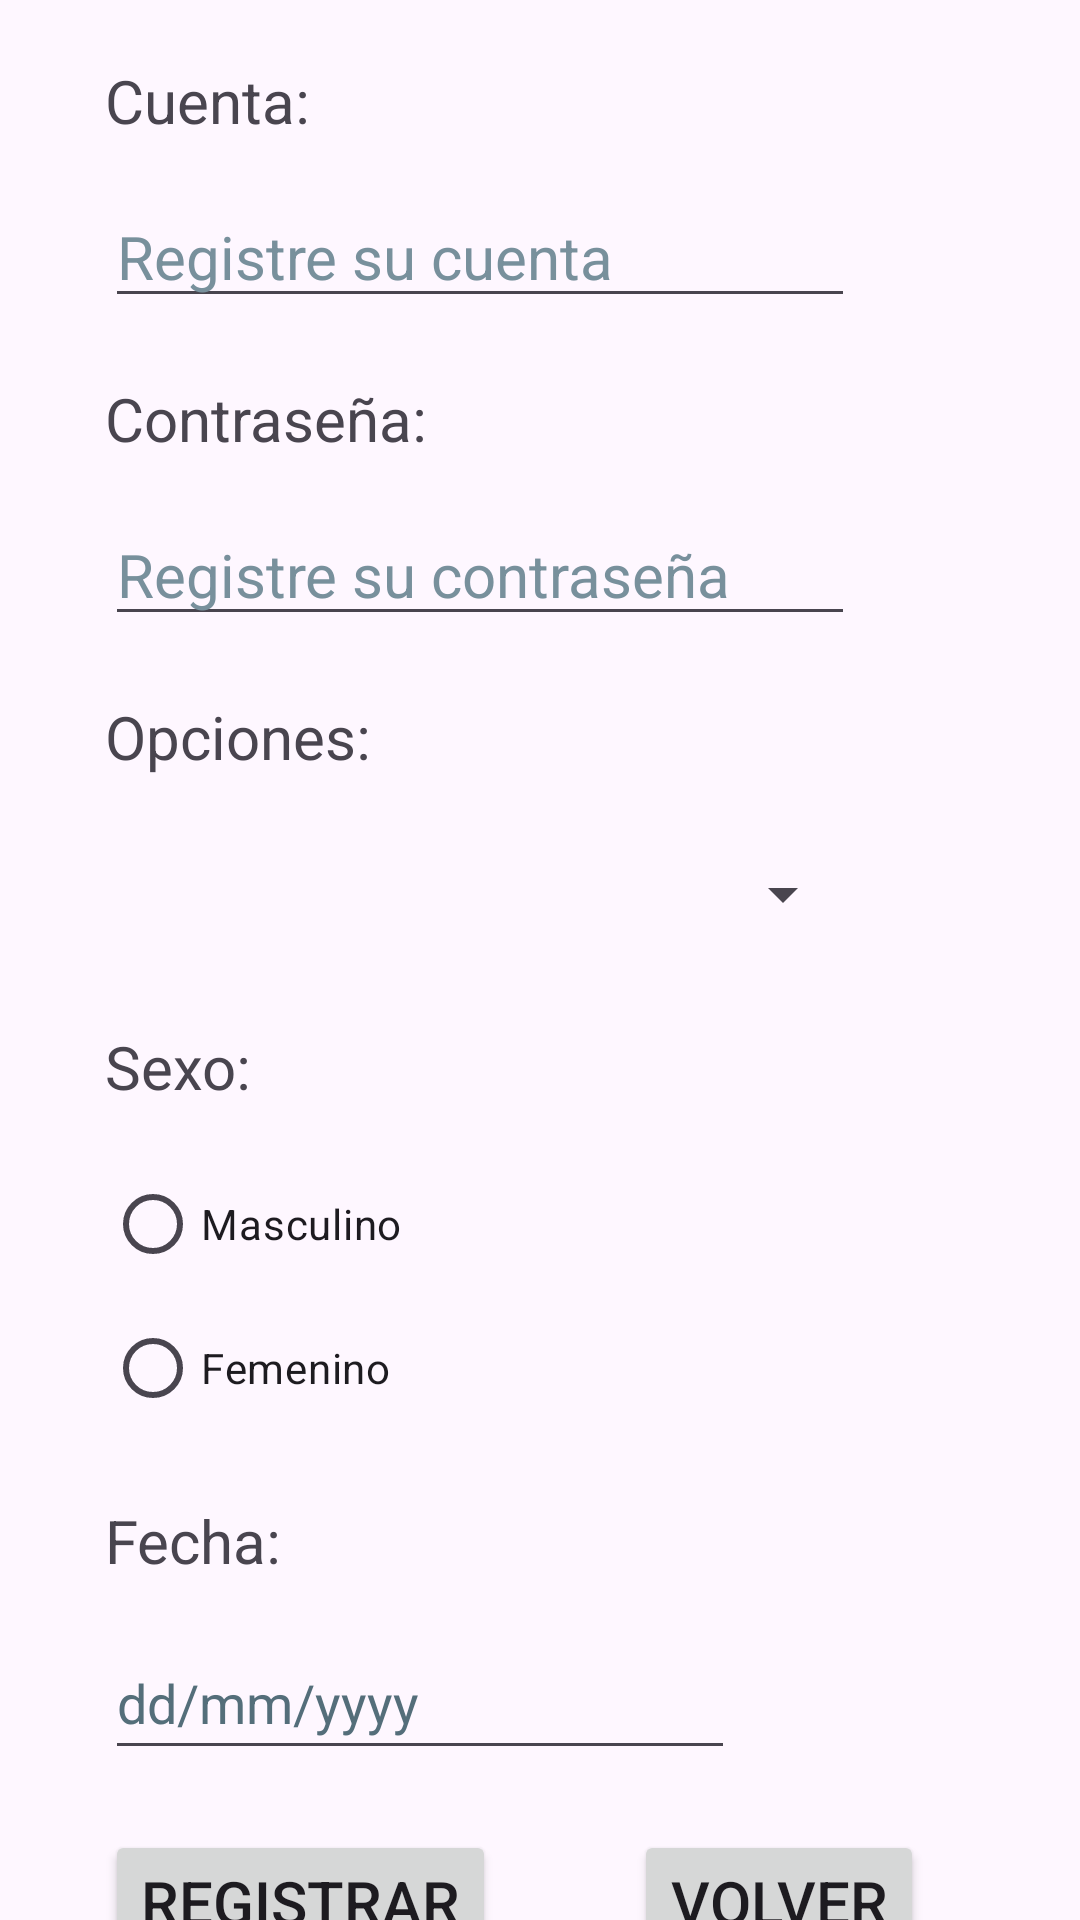

Produce the Android XML layout that renders to this screen, including the resource entries it uses.
<!-- AndroidManifest.xml: application theme Theme.AppExamParcial -->
<!-- res/layout/activity_register.xml -->
<?xml version="1.0" encoding="utf-8"?>
<androidx.constraintlayout.widget.ConstraintLayout xmlns:android="http://schemas.android.com/apk/res/android"
    xmlns:app="http://schemas.android.com/apk/res-auto"
    xmlns:tools="http://schemas.android.com/tools"
    android:id="@+id/main"
    android:layout_width="match_parent"
    android:layout_height="match_parent"
    tools:context=".register">

    <TextView
        android:id="@+id/textView5"
        android:layout_width="wrap_content"
        android:layout_height="wrap_content"
        android:layout_marginStart="35dp"
        android:layout_marginTop="20dp"
        android:text="@string/lbl_name_register"
        android:textSize="20sp"
        app:layout_constraintStart_toStartOf="parent"
        app:layout_constraintTop_toTopOf="parent" />

    <TextView
        android:id="@+id/textView6"
        android:layout_width="wrap_content"
        android:layout_height="wrap_content"
        android:layout_marginStart="35dp"
        android:layout_marginTop="20dp"
        android:text="@string/lbl_surname_register"
        android:textSize="20sp"
        app:layout_constraintStart_toStartOf="parent"
        app:layout_constraintTop_toBottomOf="@+id/txt_name_register" />

    <EditText
        android:id="@+id/txt_name_register"
        android:layout_width="match_parent"
        android:layout_height="wrap_content"
        android:layout_marginStart="35dp"
        android:layout_marginTop="15dp"
        android:layout_marginEnd="75dp"
        android:ems="10"
        android:hint="@string/txt_name_register"
        android:inputType="text"
        android:textColorHint="#78909C"
        android:textSize="20sp"
        app:layout_constraintEnd_toEndOf="parent"
        app:layout_constraintStart_toStartOf="parent"
        app:layout_constraintTop_toBottomOf="@+id/textView5"
        android:autofillHints="" />

    <EditText
        android:id="@+id/txt_surname_register"
        android:layout_width="match_parent"
        android:layout_height="wrap_content"
        android:layout_marginStart="35dp"
        android:layout_marginTop="15dp"
        android:layout_marginEnd="75dp"
        android:autofillHints=""
        android:ems="10"
        android:hint="@string/txt_surname_register"
        android:inputType="text"
        android:textColorHint="#78909C"
        android:textSize="20sp"
        app:layout_constraintEnd_toEndOf="parent"
        app:layout_constraintStart_toStartOf="parent"
        app:layout_constraintTop_toBottomOf="@+id/textView6" />

    <TextView
        android:id="@+id/textView7"
        android:layout_width="wrap_content"
        android:layout_height="wrap_content"
        android:layout_marginStart="35dp"
        android:layout_marginTop="20dp"
        android:text="@string/lbl_options_register"
        android:textSize="20sp"
        app:layout_constraintStart_toStartOf="parent"
        app:layout_constraintTop_toBottomOf="@+id/txt_surname_register" />

    <Spinner
        android:id="@+id/spinner"
        android:layout_width="match_parent"
        android:layout_height="wrap_content"
        android:layout_marginStart="35dp"
        android:layout_marginTop="15dp"
        android:layout_marginEnd="75dp"
        android:minHeight="48dp"
        app:layout_constraintEnd_toEndOf="parent"
        app:layout_constraintStart_toStartOf="parent"
        app:layout_constraintTop_toBottomOf="@+id/textView7" />

    <TextView
        android:id="@+id/textView4"
        android:layout_width="wrap_content"
        android:layout_height="wrap_content"
        android:layout_marginStart="35dp"
        android:layout_marginTop="20dp"
        android:text="@string/lbl_sex"
        android:textSize="20sp"
        app:layout_constraintStart_toStartOf="parent"
        app:layout_constraintTop_toBottomOf="@+id/spinner" />

    <RadioGroup
        android:id="@+id/radioGroup"
        android:layout_width="230dp"
        android:layout_height="wrap_content"
        android:layout_marginStart="35dp"
        android:layout_marginTop="15dp"
        app:layout_constraintStart_toStartOf="parent"
        app:layout_constraintTop_toBottomOf="@+id/textView4">

        <RadioButton
            android:id="@+id/radioButton3"
            android:layout_width="match_parent"
            android:layout_height="wrap_content"
            android:text="@string/rdb_men" />

        <RadioButton
            android:id="@+id/radioButton"
            android:layout_width="match_parent"
            android:layout_height="wrap_content"
            android:text="@string/rdb_women" />
    </RadioGroup>

    <TextView
        android:id="@+id/textView8"
        android:layout_width="wrap_content"
        android:layout_height="wrap_content"
        android:layout_marginStart="35dp"
        android:layout_marginTop="20dp"
        android:text="@string/lbl_date_register"
        android:textSize="20sp"
        app:layout_constraintStart_toStartOf="parent"
        app:layout_constraintTop_toBottomOf="@+id/radioGroup" />

    <EditText
        android:id="@+id/txt_date"
        android:layout_width="wrap_content"
        android:layout_height="wrap_content"
        android:layout_marginStart="35dp"
        android:layout_marginTop="15dp"
        android:ems="10"
        android:focusable="false"
        android:hint="@string/txt_date"
        android:minHeight="48dp"
        android:textColorHint="#546E7A"
        app:layout_constraintStart_toStartOf="parent"
        app:layout_constraintTop_toBottomOf="@+id/textView8"
        android:inputType="TODO"
        android:autofillHints=""
        tools:ignore="TextFields" />

    <Button
        android:id="@+id/button2"
        android:layout_width="wrap_content"
        android:layout_height="wrap_content"
        android:layout_marginStart="35dp"
        android:layout_marginTop="20dp"
        android:text="@string/btn_register"
        android:textSize="20sp"
        app:layout_constraintStart_toStartOf="parent"
        app:layout_constraintTop_toBottomOf="@+id/txt_date" />

    <Button
        android:id="@+id/button4"
        android:layout_width="wrap_content"
        android:layout_height="wrap_content"
        android:layout_marginTop="20dp"
        android:onClick="Regresar"
        android:text="@string/txt_login"
        android:textSize="20sp"
        app:layout_constraintEnd_toEndOf="parent"
        app:layout_constraintHorizontal_bias="0.468"
        app:layout_constraintStart_toEndOf="@+id/button2"
        app:layout_constraintTop_toBottomOf="@+id/txt_date" />

</androidx.constraintlayout.widget.ConstraintLayout>
<!-- resources referenced by this layout -->
<resources>
  <string name="btn_register">Registrar</string>
  <string name="lbl_date_register">Fecha:</string>
  <string name="lbl_name_register">Cuenta:</string>
  <string name="lbl_options_register">Opciones:</string>
  <string name="lbl_sex">Sexo:</string>
  <string name="lbl_surname_register">Contraseña:</string>
  <string name="rdb_men">Masculino</string>
  <string name="rdb_women">Femenino</string>
  <string name="txt_date">dd/mm/yyyy</string>
  <string name="txt_login">Volver</string>
  <string name="txt_name_register">Registre su cuenta</string>
  <string name="txt_surname_register">Registre su contraseña</string>
  <style name="Theme.AppExamParcial" parent="Base.Theme.AppExamParcial" />
  <style name="Base.Theme.AppExamParcial" parent="Theme.Material3.DayNight.NoActionBar">
          
          
      </style>
</resources>
